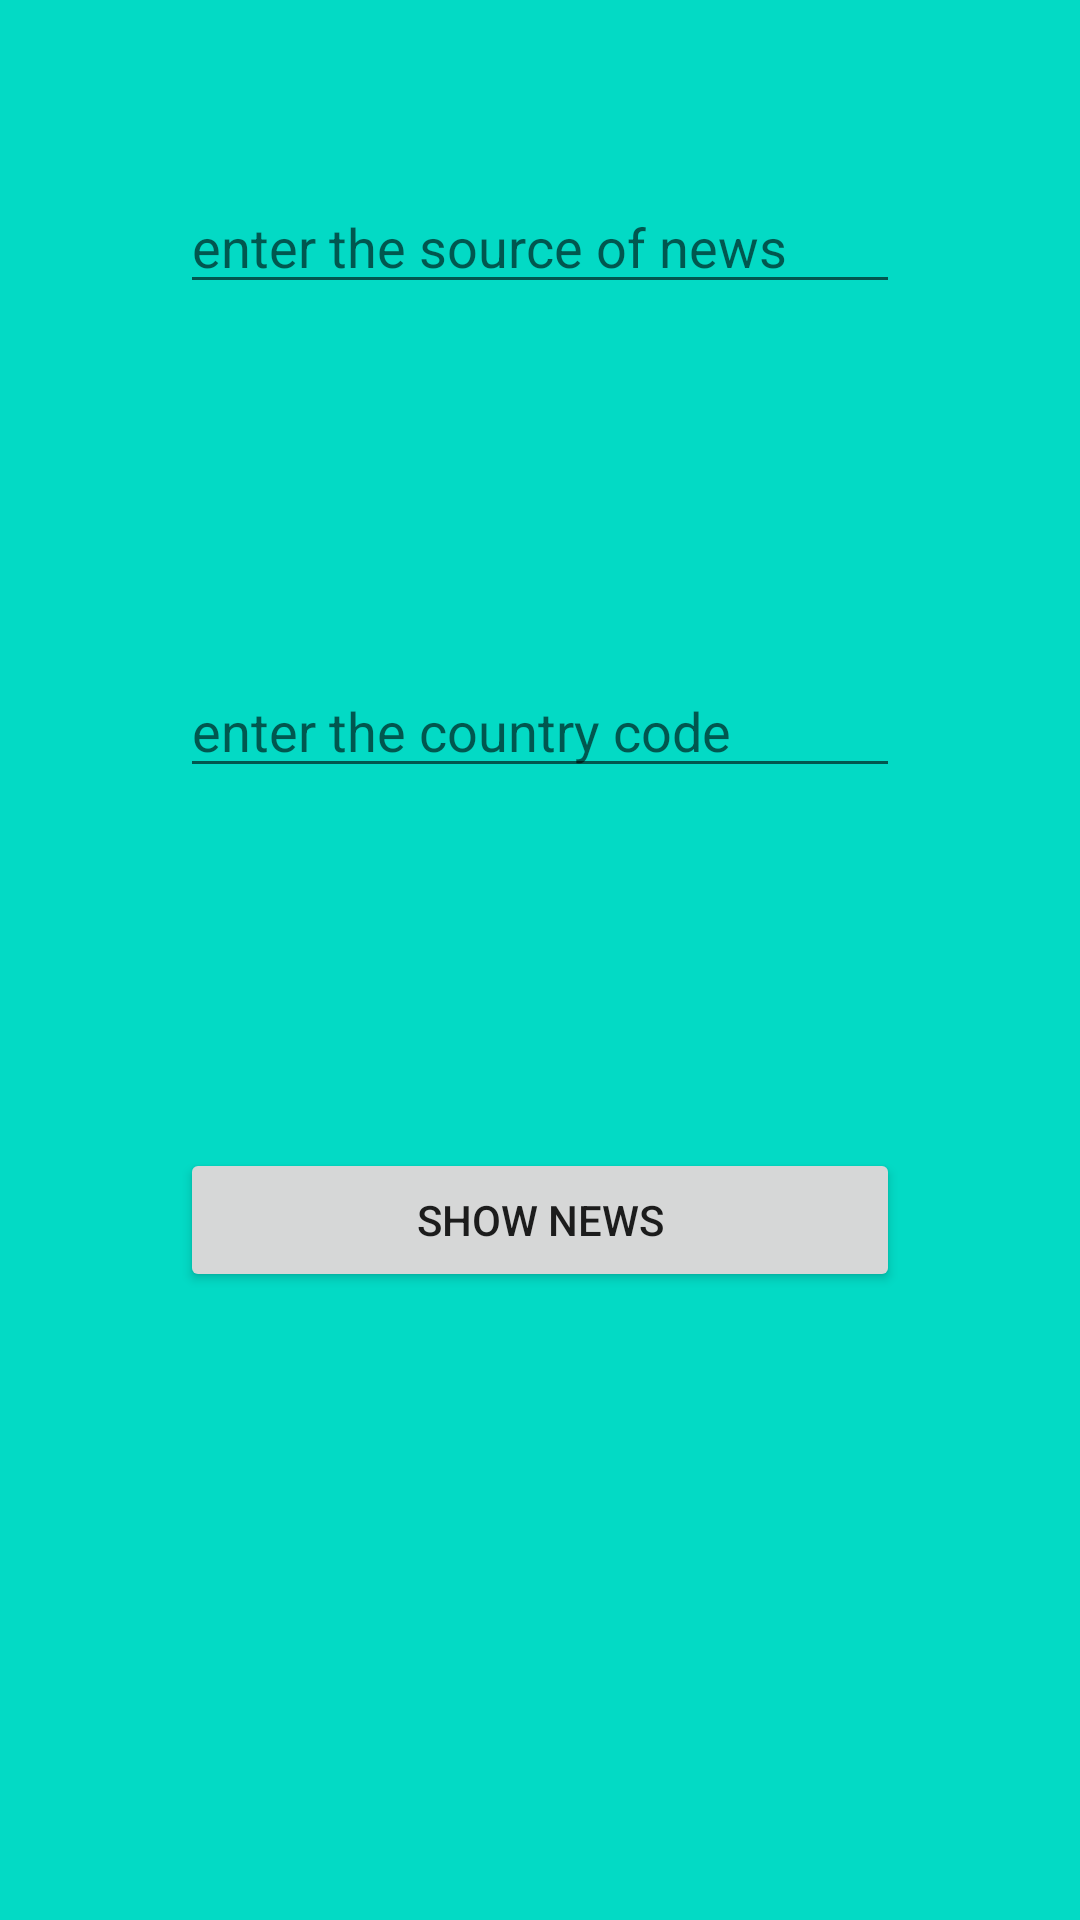

Reconstruct the res/layout file that produces this screen, plus the resources it refers to.
<!-- AndroidManifest.xml: application theme Theme.ExamApplication2 -->
<!-- res/layout/news_main_activity_layout.xml -->
<?xml version="1.0" encoding="utf-8"?>
<LinearLayout xmlns:android="http://schemas.android.com/apk/res/android"
    android:orientation="vertical"
    android:layout_width="match_parent"
    android:layout_height="match_parent"
    android:background="@color/teal_200">

    <EditText
        android:id="@+id/edittext1"
        android:layout_width="match_parent"
        android:layout_height="wrap_content"
        android:layout_margin="60dp"
        android:hint="enter the source of news" />

    <EditText
        android:id="@+id/edittext2"
        android:layout_width="match_parent"
        android:layout_height="wrap_content"
        android:layout_margin="60dp"
        android:hint="enter the country code" />

    <Button
        android:id="@+id/btn1"
        android:layout_width="match_parent"
        android:layout_height="wrap_content"
        android:layout_margin="60dp"
        android:text="show news"/>

</LinearLayout>
<!-- resources referenced by this layout -->
<resources>
  <style name="Theme.ExamApplication2" parent="android:Theme.Material.Light.NoActionBar" />
  <!-- not gathered from this repository: default colours our renderer supplied (Android Studio template values) -->
  <color name="teal_200">#FF03DAC5</color>
</resources>
